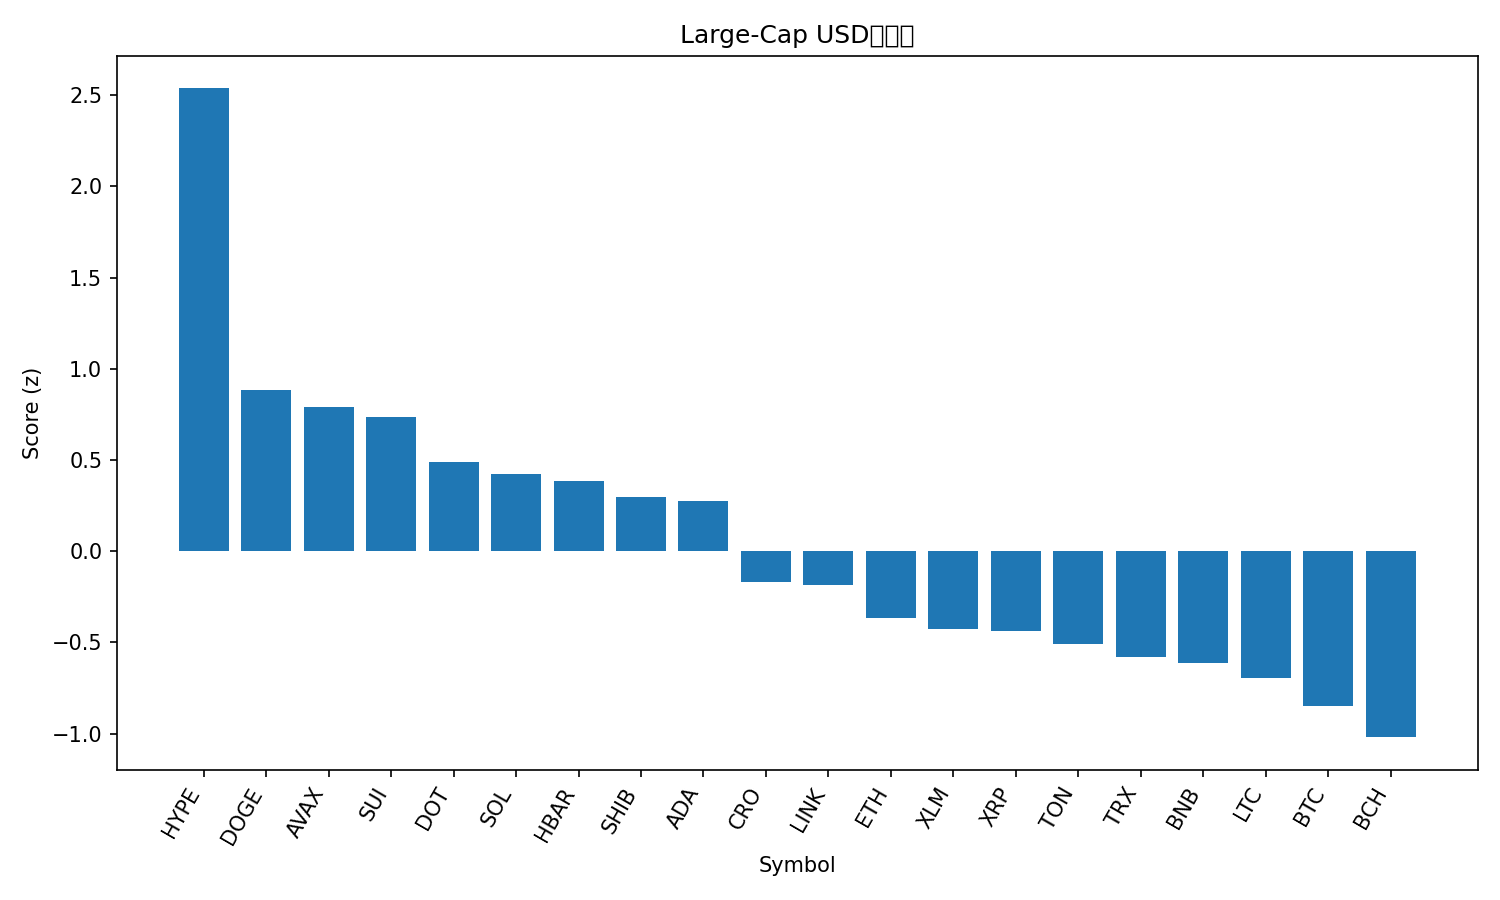

Source data for this figure (header and first rows):
rank, name, symbol, price, pct_1h, pct_24h, pct_7d, pct_1h_vs_btc, pct_24h_vs_btc, pct_7d_vs_btc, market_cap_rank, market_cap, volume_usd, score
1, Hyperliquid, HYPE, 53.57, 1.829, 4.646, 19.01, 1.661, 4.662, 19, 14, 14434561628, 739071862, 2.536
2, Dogecoin, DOGE, 0.2402, 1.25, 1.45, 12.34, 1.081, 1.467, 12.33, 9, 36188900500, 3791572258, 0.8836
3, Avalanche, AVAX, 26.02, 0.72, 3.441, 6.256, 0.5513, 3.458, 6.247, 23, 10988028346, 872142780, 0.7926
4, Sui, SUI, 3.52, 1.419, 1.353, 5.699, 1.25, 1.37, 5.69, 18, 12525716768, 1421145119, 0.7355
5, Polkadot, DOT, 4.14, 0.7699, 1.975, 8.415, 0.6012, 1.992, 8.405, 33, 6297184443, 396852529, 0.4869
6, Solana, SOL, 217.3, 0.8672, 1.935, 4.384, 0.6985, 1.951, 4.375, 6, 117778479940, 9123374815, 0.4214
7, Hedera, HBAR, 0.2295, 0.9746, 1.636, 3.94, 0.8059, 1.652, 3.93, 25, 9724360777, 218064009, 0.3849
8, Shiba Inu, SHIB, 1.292e-05, 1.063, 1.055, 4.246, 0.8947, 1.071, 4.237, 31, 7611101377, 277921956, 0.2997
9, Cardano, ADA, 0.8707, 1.108, 0.7707, 4.711, 0.9388, 0.7871, 4.702, 10, 31770383432, 1943337174, 0.2744
10, Cronos, CRO, 0.2545, -0.04845, 3.899, -5.91, -0.2171, 3.915, -5.919, 28, 8547882568, 262684905, -0.1663
11, Chainlink, LINK, 23.14, 0.9188, 0.4359, -0.7668, 0.7501, 0.4523, -0.7762, 13, 15690400248, 1020092784, -0.188
12, Ethereum, ETH, 4312, 0.5277, 0.648, 0.1348, 0.359, 0.6644, 0.1254, 2, 520676707888, 28017399949, -0.3636
13, Stellar, XLM, 0.3738, 0.7523, -0.3437, 2.535, 0.5837, -0.3273, 2.525, 20, 11861759660, 267908726, -0.4278
14, XRP, XRP, 2.96, 0.4891, 0.116, 4.136, 0.3204, 0.1325, 4.127, 3, 176171354256, 5438151566, -0.4364
15, Toncoin, TON, 3.1, 0.3959, 0.9785, -2.052, 0.2273, 0.9949, -2.061, 30, 7966582146, 200711244, -0.5081
16, TRON, TRX, 0.3356, 0.01265, 1.62, -0.6537, -0.156, 1.637, -0.6631, 11, 31770722547, 878081301, -0.5799
17, BNB, BNB, 879.3, 0.1229, 0.6631, 3.399, -0.04576, 0.6795, 3.39, 5, 122354375353, 1040569086, -0.6145
18, Litecoin, LTC, 112.4, 0.4396, -0.183, 0.9853, 0.2709, -0.1666, 0.976, 27, 8572083009, 551455035, -0.695
19, Bitcoin, BTC, 111304, 0.1687, -0.01642, 0.009365, 0.0, 0.0, 0.0, 1, 2216326738783, 45020089421, -0.8501
20, Bitcoin Cash, BCH, 580.5, 0.3703, -0.8629, -0.8329, 0.2016, -0.8465, -0.8423, 22, 11562844702, 355188052, -1.02
21, Figure Heloc, FIGR_HELOC, 0.9974, 0.0, 0.1635, -0.8876, -0.1687, 0.1799, -0.8969, 19, 12318969267, 19219169, -1.026
